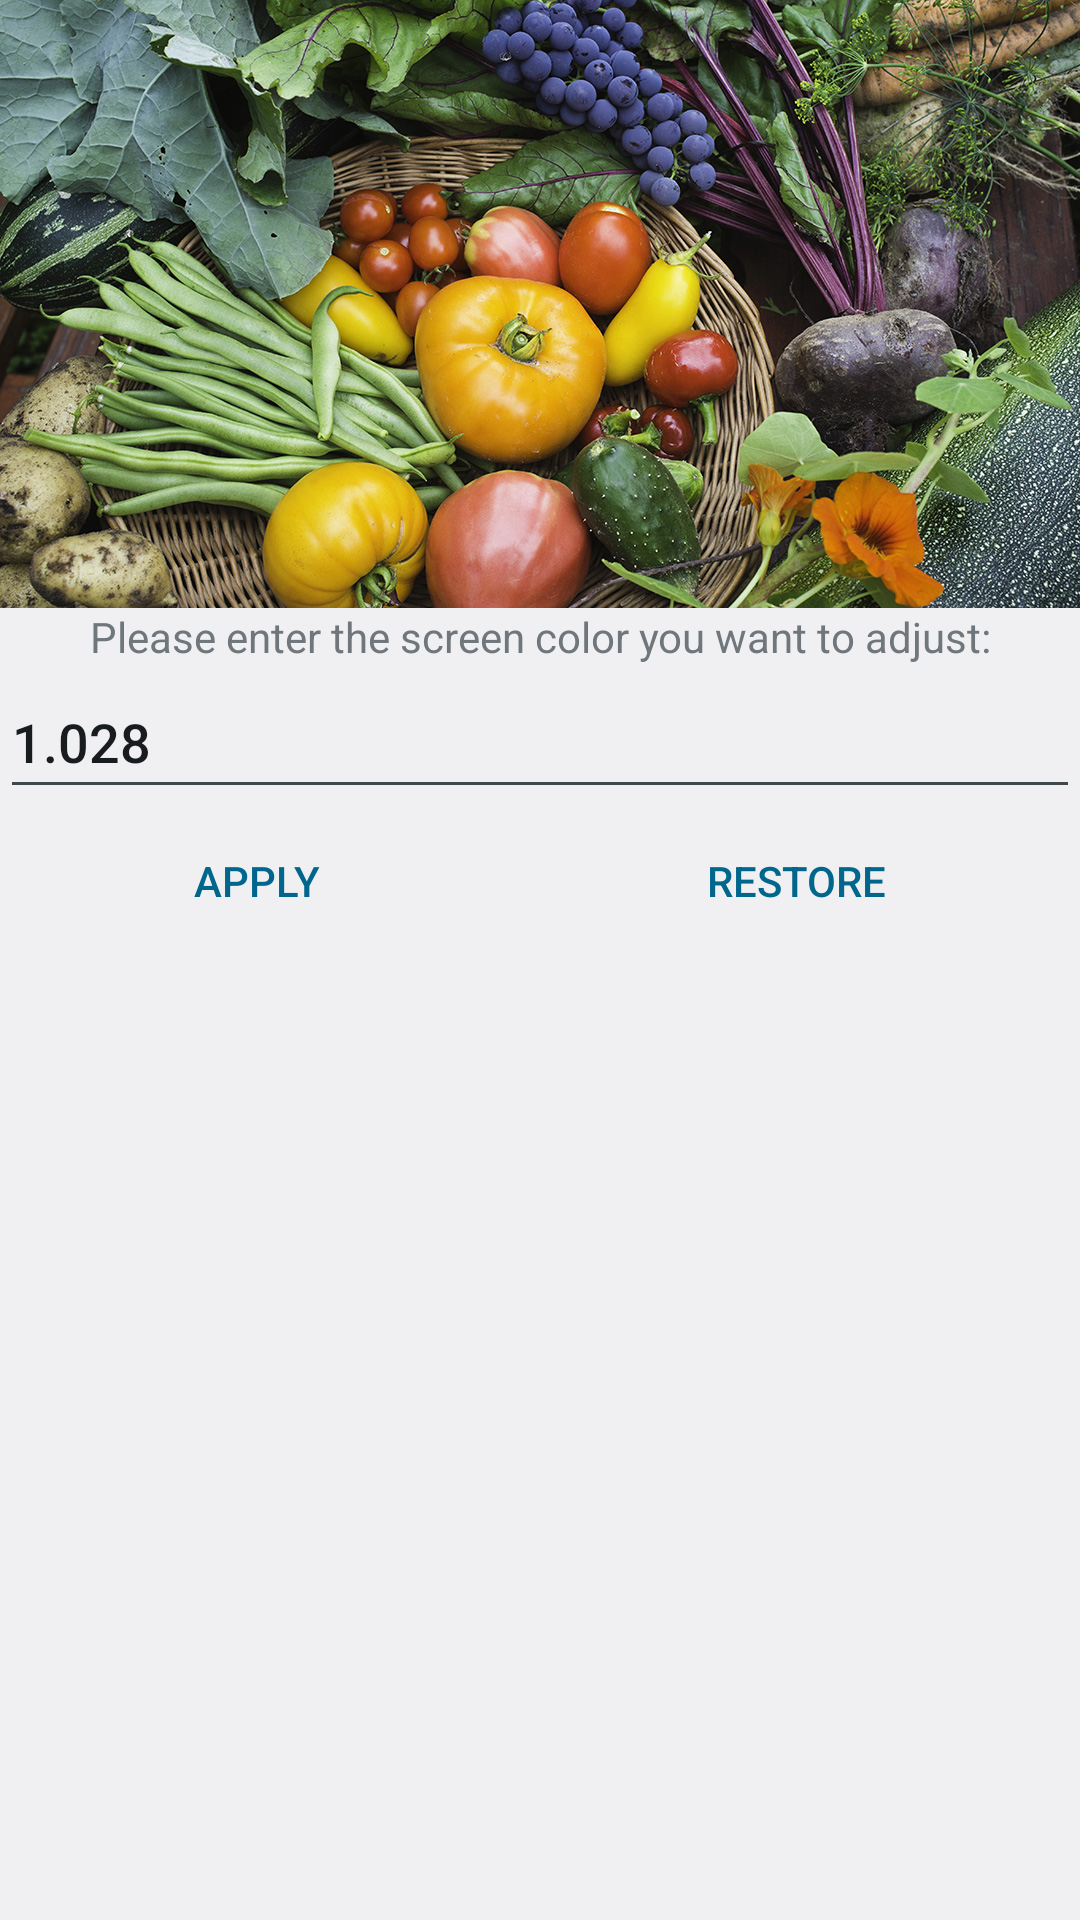

The Android layout XML behind this screen, and the referenced resources:
<!-- AndroidManifest.xml: application theme android:Theme.DeviceDefault.Settings -->
<!-- res/layout/activity_color.xml -->
<LinearLayout xmlns:android="http://schemas.android.com/apk/res/android"
    xmlns:tools="http://schemas.android.com/tools"
    android:layout_width="fill_parent"
    android:layout_height="fill_parent"
    android:gravity="center|top"
    android:orientation="vertical">

    <ImageView
        android:layout_width="fill_parent"
        android:layout_height="wrap_content"
        android:contentDescription="@string/todo"
        android:src="@drawable/sample_image_1080x608"
        tools:ignore="ContentDescription" />

    <TextView
        android:id="@+id/TextView01"
        android:layout_width="fill_parent"
        android:layout_height="wrap_content"
        android:gravity="center"
        android:text="@string/color_adjust_summary" />

    <EditText
        android:id="@+id/EditText01"
        android:layout_width="fill_parent"
        android:layout_height="wrap_content"
        android:minHeight="48dp"
        android:text="@string/_1_028"
        android:autofillHints=""
        tools:ignore="LabelFor,TextFields"/>

    <LinearLayout
        android:layout_width="match_parent"
        android:layout_height="wrap_content"
        android:gravity="center"
        android:orientation="horizontal">

            <Button
                android:id="@+id/button"
                android:layout_width="wrap_content"
                android:layout_height="wrap_content"
                android:layout_weight="1.0"
                android:layout_marginLeft="5dp"
                android:layout_marginRight="5dp"
                android:text="@string/apply"
                style="?android:attr/buttonBarButtonStyle" />

            <Button
                android:id="@+id/button2"
                android:layout_width="wrap_content"
                android:layout_height="wrap_content"
                android:layout_weight="1.0"
                android:layout_marginLeft="5dp"
                android:layout_marginRight="5dp"
                android:text="@string/restore"
                style="?android:attr/buttonBarButtonStyle" />
        </LinearLayout>

</LinearLayout>
<!-- resources referenced by this layout -->
<resources>
  <!-- drawable sample_image_1080x608: jpg bitmap (drawable-nodpi, 398389 bytes) -->
  <string name="_1_028">1.028</string>
  <string name="apply">Apply</string>
  <string name="color_adjust_summary">Please enter the screen color you want to adjust:</string>
  <string name="restore">Restore</string>
  <string name="todo">TODO</string>
</resources>
